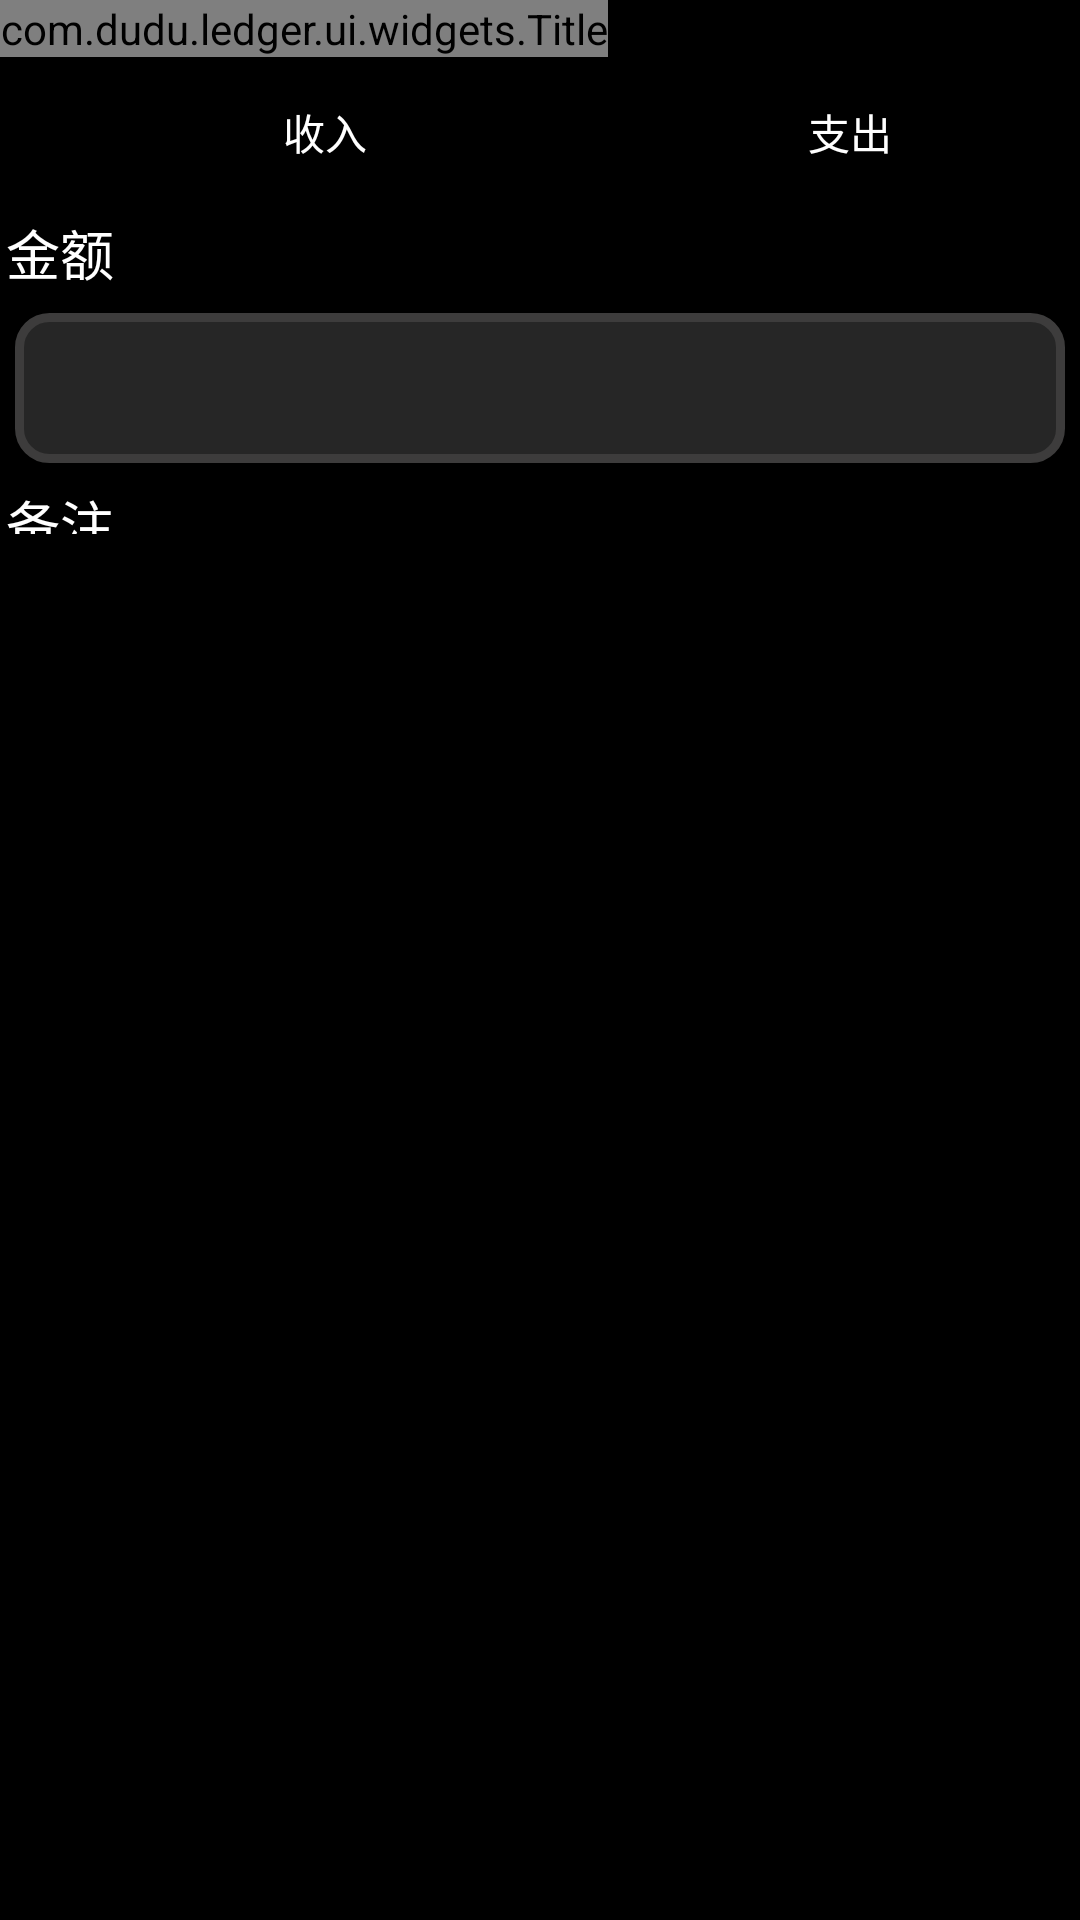

Write the Android layout XML for this screen, with the resource values it uses.
<!-- AndroidManifest.xml: application theme CommonTheme -->
<!-- res/layout/activity_new_ledger.xml -->
<?xml version="1.0" encoding="utf-8"?>
<LinearLayout
        xmlns:android="http://schemas.android.com/apk/res/android"
        xmlns:tools="http://schemas.android.com/tools"
        xmlns:app="http://schemas.android.com/apk/res-auto"
        android:layout_width="match_parent"
        android:layout_height="match_parent"
        android:orientation="vertical"
        tools:context=".ui.activities.NewLedgerActivity">

    <com.dudu.ledger.ui.widgets.Title
            android:layout_width="wrap_content"
            android:layout_height="wrap_content"
            app:buttonVis="GONE"
            app:titleText="记账"/>

    <ScrollView
            android:layout_width="match_parent"
            android:layout_height="159dp">

        <LinearLayout
                android:layout_width="match_parent"
                android:layout_height="wrap_content"
                android:orientation="vertical">

            <RadioGroup
                    android:layout_width="match_parent"
                    android:layout_height="wrap_content"
                    android:orientation="horizontal"
                    android:layout_margin="5dp"
                    android:background="@drawable/blue_radio_group">

                <RadioButton
                        android:id="@+id/income_radiobutton"
                        android:layout_width="wrap_content"
                        android:layout_height="30dp"
                        android:layout_weight="1"
                        android:textColor="@color/white"
                        android:text="收入"
                        android:layout_margin="5dp"
                        android:gravity="center"
                        android:background="@drawable/ledger_sort_radio_background"/>

                <RadioButton
                        android:id="@+id/cost_radiobutton"
                        android:layout_width="wrap_content"
                        android:layout_height="30dp"
                        android:layout_weight="1"
                        android:textColor="@color/white"
                        android:text="支出"
                        android:layout_margin="5dp"
                        android:gravity="center"
                        android:background="@drawable/ledger_sort_radio_background"/>
            </RadioGroup>

            <TextView
                    android:layout_width="match_parent"
                    android:layout_height="wrap_content"
                    android:layout_margin="2dp"
                    android:text="金额"
                    android:textColor="@color/white"
                    android:textSize="18sp"/>

            <EditText
                    android:id="@+id/amount_edittext"
                    android:background="@drawable/edittext_background"
                    android:layout_width="match_parent"
                    android:layout_height="50dp"
                    android:layout_margin="5dp"
                    android:textSize="25dp"
                    android:textColor="@color/white"
                    android:padding="5dp"
                    android:digits="1234567890."
                    android:singleLine="true"/>

            <TextView
                    android:layout_width="match_parent"
                    android:layout_height="wrap_content"
                    android:layout_margin="2dp"
                    android:text="备注"
                    android:textColor="@color/white"
                    android:textSize="18sp"/>

            <EditText
                    android:id="@+id/remark_edittext"
                    android:background="@drawable/edittext_background"
                    android:layout_width="match_parent"
                    android:layout_height="50dp"
                    android:layout_margin="5dp"
                    android:textSize="25dp"
                    android:textColor="@color/white"
                    android:padding="5dp"
                    android:singleLine="true"/>

            <TextView
                    android:id="@+id/choose_type_text"
                    android:layout_width="match_parent"
                    android:layout_height="wrap_content"
                    android:layout_margin="2dp"
                    android:text="收支类型"
                    android:textColor="@color/white"
                    android:textSize="18sp"/>

            <FrameLayout
                    android:id="@+id/choose_type"
                    android:background="@drawable/grey_circle_corner_background"
                    android:layout_width="match_parent"
                    android:layout_height="50dp"
                    android:layout_margin="5dp">

                <TextView
                        android:id="@+id/text_type"
                        android:layout_width="wrap_content"
                        android:layout_height="wrap_content"
                        android:layout_margin="5dp"
                        android:text="请选择"
                        android:layout_gravity="start|center"
                        android:textColor="@color/white"
                        android:textSize="16sp"/>

                <ImageView
                        android:layout_width="25dp"
                        android:layout_height="25dp"
                        android:layout_margin="5dp"
                        android:background="@drawable/into"
                        android:layout_gravity="end|center"/>
            </FrameLayout>

            <Button
                    android:id="@+id/finish_add_new_ledger"
                    android:layout_width="80dp"
                    android:layout_height="30dp"
                    android:layout_gravity="center"
                    android:text="完成"
                    android:layout_margin="5dp"
                    android:textColor="@color/white"
                    android:background="@drawable/blue_button"/>
        </LinearLayout>
    </ScrollView>
</LinearLayout>
<!-- resources referenced by this layout -->
<resources>
  <color name="white">#FFFFFFFF</color>
  <!-- drawable blue_button (drawable) -->
  <?xml version="1.0" encoding="utf-8"?>
  <shape xmlns:android="http://schemas.android.com/apk/res/android">
      
      <solid android:color="@color/blue"/>
      
      <corners android:radius="100dp"/>
  </shape>
  <!-- drawable edittext_background (drawable) -->
  <?xml version="1.0" encoding="utf-8"?>
  <shape xmlns:android="http://schemas.android.com/apk/res/android">
      
      <solid android:color="@color/list_item_grey"/>
      
      <corners android:radius="10dp"/>
      
  <stroke
              android:width="3dp"
              android:color="@color/grey"/>
  </shape>
  <!-- drawable grey_circle_corner_background (drawable) -->
  <?xml version="1.0" encoding="utf-8"?>
  <shape xmlns:android="http://schemas.android.com/apk/res/android">
      
      <solid android:color="@color/list_item_grey"/>
      
      <corners android:radius="10dp"/>
      
      <stroke
              android:width="1dp"
              android:color="#00000000"/>
  </shape>
  <!-- drawable into: png bitmap (drawable, 5808 bytes) -->
  <!-- drawable ledger_sort_radio_background (drawable) -->
  <?xml version="1.0" encoding="utf-8"?>
  <selector xmlns:android="http://schemas.android.com/apk/res/android">
      <item
              android:state_checked="false"
              android:drawable="@drawable/blue_radio_group"/>
      <item
              android:state_checked="true"
              android:drawable="@drawable/blue_radio_checked"/>
  </selector>
  <style name="CommonTheme" parent="Theme.MaterialComponents.DayNight.NoActionBar.Bridge">
          
          <item name="colorPrimary">@color/blue</item>
          <item name="colorPrimaryVariant">@color/blue</item>
          <item name="colorOnPrimary">@color/white</item>
          
          <item name="colorSecondary">@color/blue</item>
          <item name="colorSecondaryVariant">@color/blue</item>
          <item name="colorOnSecondary">@color/black</item>
          
          <item name="android:statusBarColor" tools:targetApi="l">?attr/colorPrimaryVariant</item>
          
          <item name="android:windowBackground">@color/black</item>
      </style>
  <color name="blue">#0097e6</color>
  <color name="list_item_grey">#262626</color>
  <color name="grey">#3d3c3c</color>
  <!-- drawable blue_radio_checked (drawable) -->
  <?xml version="1.0" encoding="utf-8"?>
  <shape xmlns:android="http://schemas.android.com/apk/res/android">
      
      <solid android:color="@color/dark_blue"/>
      
      <corners android:radius="100dp"/>
  </shape>
  <color name="black">#FF000000</color>
  <color name="dark_blue">#0076b3</color>
</resources>
